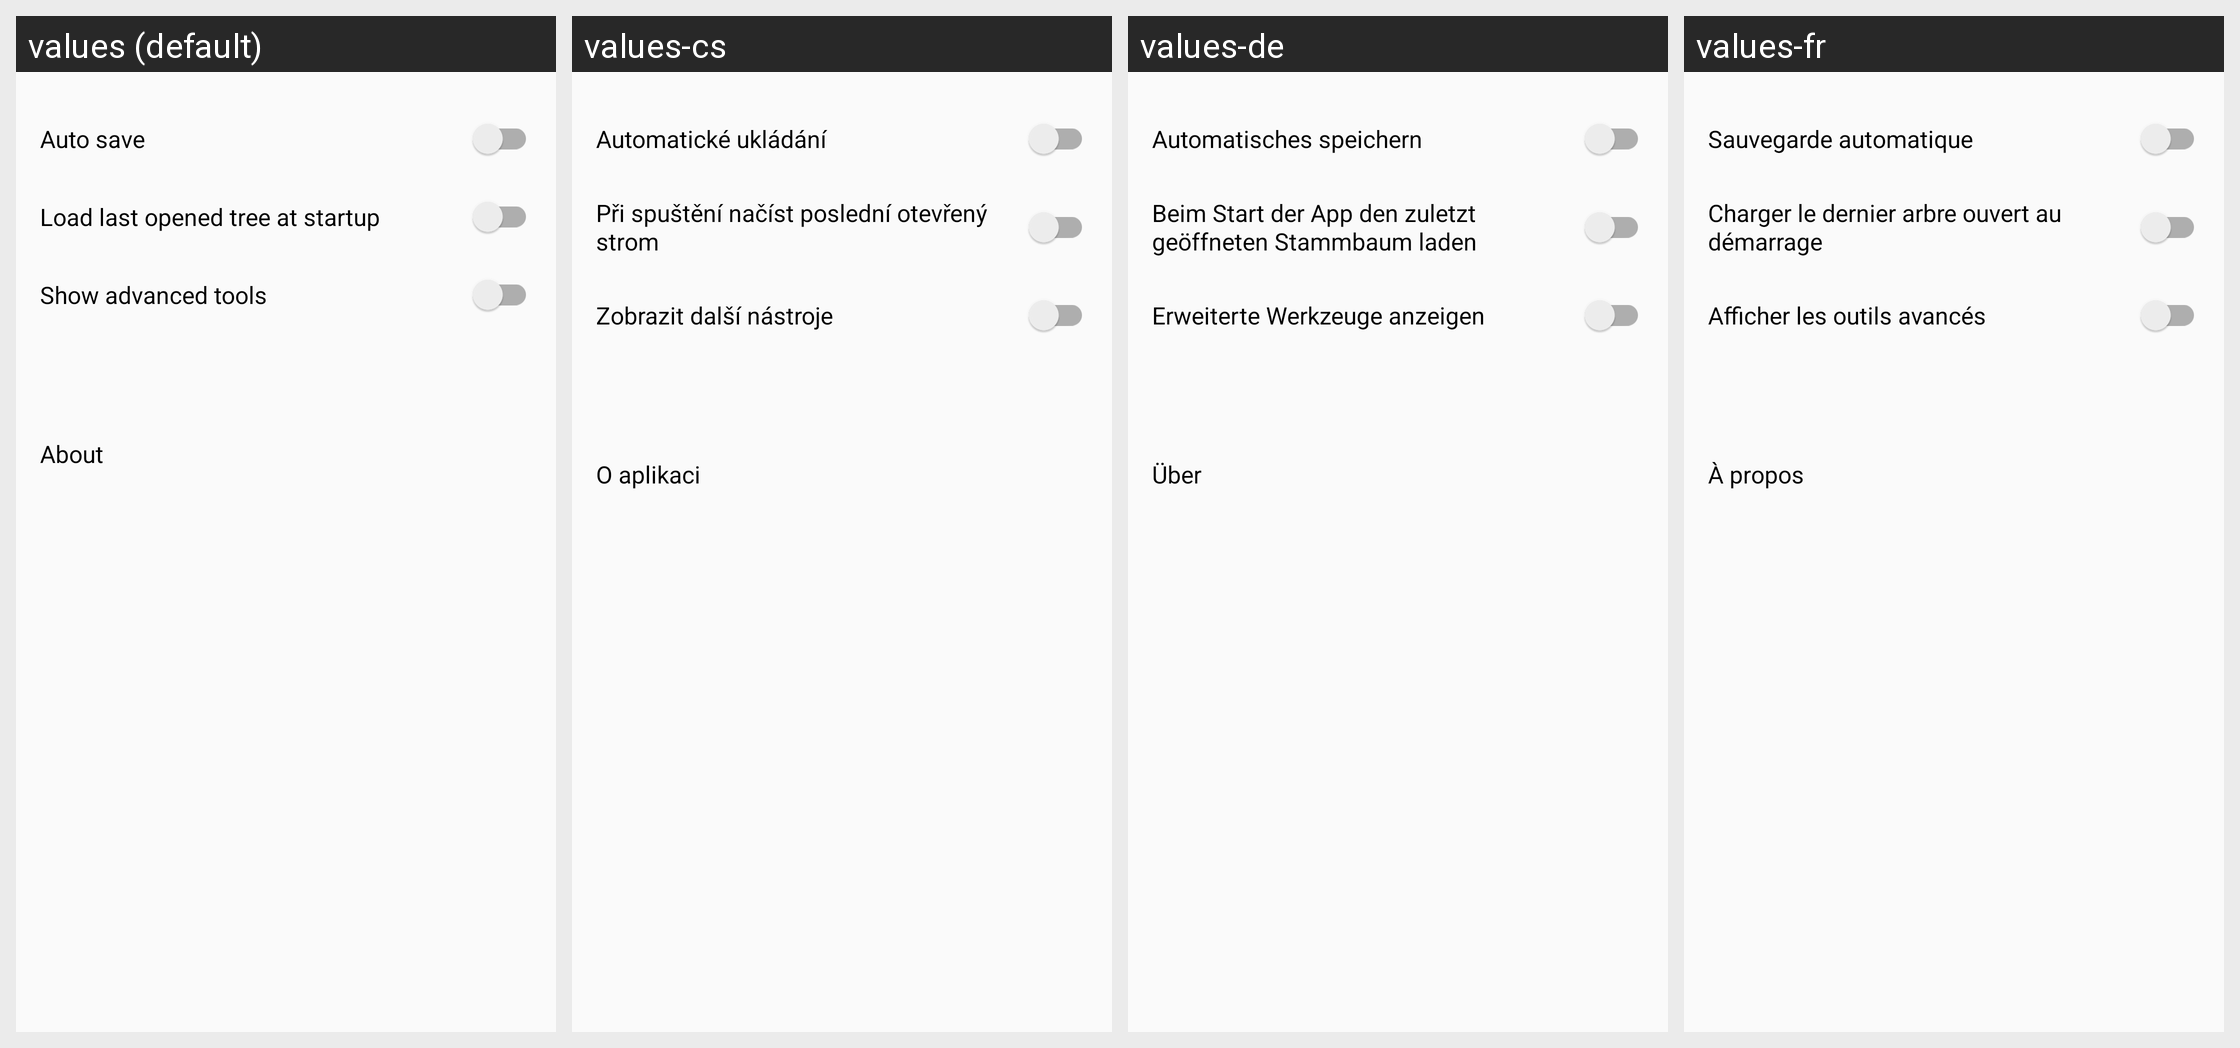

The Android screen above is rendered under several locales of the same app. Produce the string resources it draws, with the default and per-locale values.
Android screen res/layout/opzioni.xml rendered under 4 locales, left to right: values (default), values-cs, values-de, values-fr. Device: Nexus 5 (rendered at 1080×1920; each locale shown at half size, 540×960, under a caption strip naming it); theme AppTheme.NoActionBar.
Other locales in the repository, not shown: values-ar, values-bg, values-ckb, values-da, values-el, values-eo, values-es, values-fa, values-he, values-hr, values-hu, values-in, values-it, values-iw, values-kn, values-lt, values-mr, values-nb, values-nb-rNO, values-nl, values-nl-rBE, values-ota, values-pa-rPK, values-pl, values-pt, values-pt-rAO, values-ru, values-sk, values-sl, values-sr, values-sv, values-ta, values-ti, values-tr, values-uk, values-vi, values-zh, values-zh-rCN.
Strings drawn on this screen, with the default value and each locale's value (text and hints the layout hard-codes, and strings that could not be matched under every locale, appear in the picture but are not listed):

auto_save
  values: Auto save
  values-cs: Automatické ukládání
  values-de: Automatisches speichern
  values-fr: Sauvegarde automatique

load_tree_startup
  values: Load last opened tree at startup
  values-cs: Při spuštění načíst poslední otevřený strom
  values-de: Beim Start der App den zuletzt geöffneten Stammbaum laden
  values-fr: Charger le dernier arbre ouvert au démarrage

show_advanced_functions
  values: Show advanced tools
  values-cs: Zobrazit další nástroje
  values-de: Erweiterte Werkzeuge anzeigen
  values-fr: Afficher les outils avancés

about
  values: About
  values-cs: O aplikaci
  values-de: Über
  values-fr: À propos
